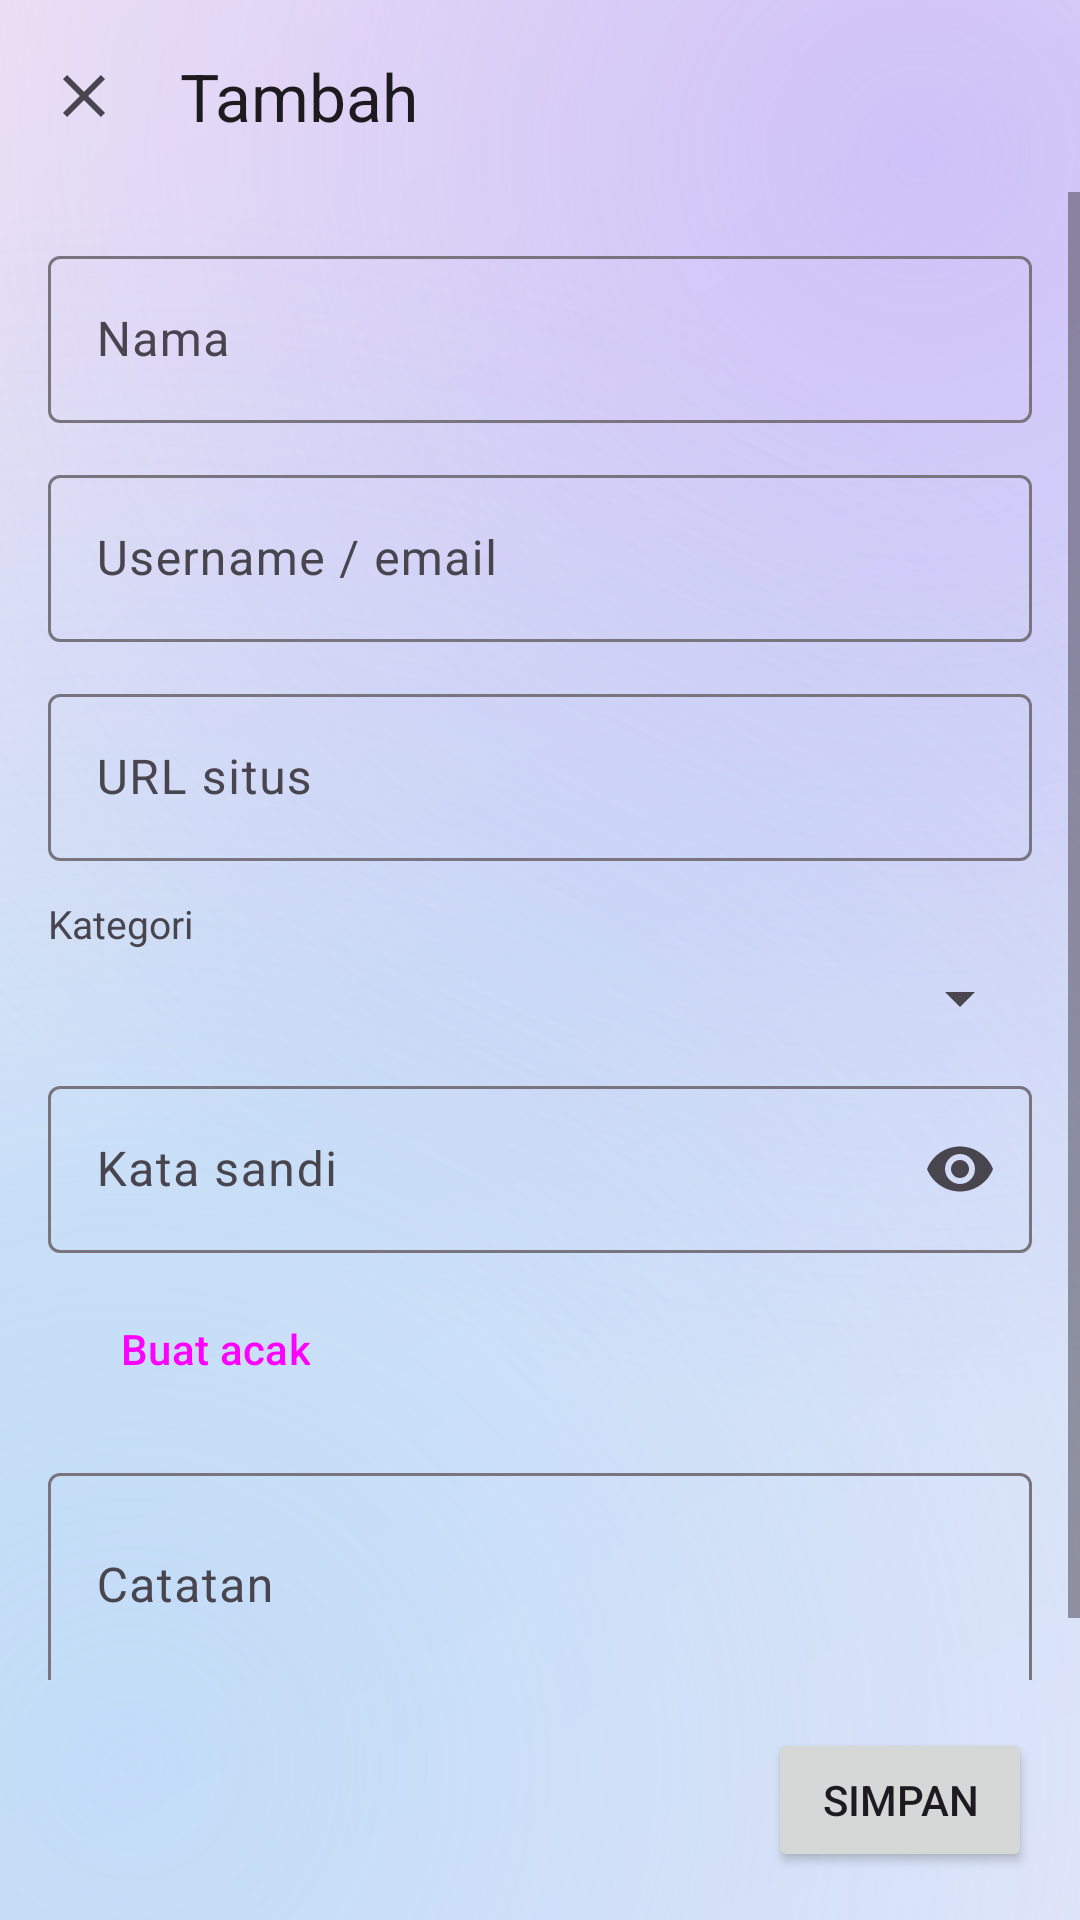

The Android layout XML behind this screen, and the referenced resources:
<!-- AndroidManifest.xml: application theme Theme.HozinNotes -->
<!-- res/layout/activity_password_edit.xml -->
<?xml version="1.0" encoding="utf-8"?>
<LinearLayout xmlns:android="http://schemas.android.com/apk/res/android"
    xmlns:app="http://schemas.android.com/apk/res-auto"
    android:layout_width="match_parent"
    android:layout_height="match_parent"
    android:orientation="vertical"
>

    <com.google.android.material.appbar.MaterialToolbar
        android:id="@+id/toolbar"
        android:layout_width="match_parent"
        android:layout_height="?attr/actionBarSize"
        app:title="@string/pw_add"
        app:navigationIcon="@drawable/ic_close" />

    <ScrollView
        android:layout_width="match_parent"
        android:layout_height="0dp"
        android:layout_weight="1">

        <LinearLayout
            android:layout_width="match_parent"
            android:layout_height="wrap_content"
            android:orientation="vertical"
            android:padding="16dp">

            <com.google.android.material.textfield.TextInputLayout
                android:layout_width="match_parent"
                android:layout_height="wrap_content"
                android:hint="@string/pw_title">

                <com.google.android.material.textfield.TextInputEditText
                    android:id="@+id/et_title"
                    android:layout_width="match_parent"
                    android:layout_height="wrap_content"
                    android:singleLine="true" />
            </com.google.android.material.textfield.TextInputLayout>

            <com.google.android.material.textfield.TextInputLayout
                android:layout_width="match_parent"
                android:layout_height="wrap_content"
                android:layout_marginTop="12dp"
                android:hint="@string/pw_username">

                <com.google.android.material.textfield.TextInputEditText
                    android:id="@+id/et_username"
                    android:layout_width="match_parent"
                    android:layout_height="wrap_content"
                    android:singleLine="true"
                    android:inputType="textEmailAddress" />
            </com.google.android.material.textfield.TextInputLayout>

            <com.google.android.material.textfield.TextInputLayout
                android:layout_width="match_parent"
                android:layout_height="wrap_content"
                android:layout_marginTop="12dp"
                android:hint="@string/pw_url">

                <com.google.android.material.textfield.TextInputEditText
                    android:id="@+id/et_url"
                    android:layout_width="match_parent"
                    android:layout_height="wrap_content"
                    android:singleLine="true"
                    android:inputType="textUri" />
            </com.google.android.material.textfield.TextInputLayout>

            <TextView
                android:layout_width="wrap_content"
                android:layout_height="wrap_content"
                android:layout_marginTop="12dp"
                android:text="@string/pw_category"
                android:textSize="13sp"
                android:textColor="?attr/colorOnSurfaceVariant" />

            <Spinner
                android:id="@+id/sp_category"
                android:layout_width="match_parent"
                android:layout_height="wrap_content"
                android:layout_marginTop="4dp" />

            <com.google.android.material.textfield.TextInputLayout
                android:id="@+id/til_secret"
                android:layout_width="match_parent"
                android:layout_height="wrap_content"
                android:layout_marginTop="12dp"
                android:hint="@string/pw_secret"
                app:endIconMode="password_toggle">

                <com.google.android.material.textfield.TextInputEditText
                    android:id="@+id/et_secret"
                    android:layout_width="match_parent"
                    android:layout_height="wrap_content"
                    android:singleLine="true"
                    android:inputType="textPassword" />
            </com.google.android.material.textfield.TextInputLayout>

            <LinearLayout
                android:layout_width="match_parent"
                android:layout_height="wrap_content"
                android:orientation="horizontal"
                android:gravity="center_vertical"
                android:layout_marginTop="8dp">

                <Button
                    android:id="@+id/btn_generate"
                    style="@style/Widget.Material3.Button.OutlinedButton"
                    android:layout_width="wrap_content"
                    android:layout_height="wrap_content"
                    android:text="@string/pw_generate" />

                <TextView
                    android:id="@+id/tv_strength"
                    android:layout_width="wrap_content"
                    android:layout_height="wrap_content"
                    android:layout_marginStart="12dp"
                    android:textSize="13sp"
                    android:textColor="?attr/colorOnSurfaceVariant" />
            </LinearLayout>

            <com.google.android.material.textfield.TextInputLayout
                android:layout_width="match_parent"
                android:layout_height="wrap_content"
                android:layout_marginTop="12dp"
                android:hint="@string/pw_notes">

                <com.google.android.material.textfield.TextInputEditText
                    android:id="@+id/et_notes"
                    android:layout_width="match_parent"
                    android:layout_height="wrap_content"
                    android:minLines="2"
                    android:inputType="textMultiLine" />
            </com.google.android.material.textfield.TextInputLayout>

        </LinearLayout>
    </ScrollView>

    <LinearLayout
        android:layout_width="match_parent"
        android:layout_height="wrap_content"
        android:orientation="horizontal"
        android:padding="16dp"
        android:gravity="end">

        <Button
            android:id="@+id/btn_delete"
            style="@style/Widget.Material3.Button.TextButton"
            android:layout_width="wrap_content"
            android:layout_height="wrap_content"
            android:text="@string/delete"
            android:visibility="gone" />

        <Button
            android:id="@+id/btn_save"
            android:layout_width="wrap_content"
            android:layout_height="wrap_content"
            android:layout_marginStart="8dp"
            android:text="@string/save" />
    </LinearLayout>
</LinearLayout>
<!-- resources referenced by this layout -->
<resources>
  <!-- drawable ic_close (drawable) -->
  <?xml version="1.0" encoding="utf-8"?>
  <vector xmlns:android="http://schemas.android.com/apk/res/android"
      android:width="24dp" android:height="24dp"
      android:viewportWidth="24" android:viewportHeight="24"
      android:tint="?attr/colorControlNormal">
      <path android:fillColor="#FF000000"
          android:pathData="M19,6.41L17.59,5 12,10.59 6.41,5 5,6.41 10.59,12 5,17.59 6.41,19 12,13.41 17.59,19 19,17.59 13.41,12z" />
  </vector>
  <string name="delete">Hapus</string>
  <string name="pw_add">Tambah</string>
  <string name="pw_category">Kategori</string>
  <string name="pw_generate">Buat acak</string>
  <string name="pw_notes">Catatan</string>
  <string name="pw_secret">Kata sandi</string>
  <string name="pw_title">Nama</string>
  <string name="pw_url">URL situs</string>
  <string name="pw_username">Username / email</string>
  <string name="save">Simpan</string>
  <style name="Theme.HozinNotes" parent="Theme.Material3.DayNight.NoActionBar">
          <item name="colorPrimary">@color/brand_primary</item>
          <item name="colorPrimaryContainer">@color/brand_accent</item>
          <item name="colorOnPrimary">@color/white</item>
          <item name="android:windowBackground">@drawable/bg_glass_gradient</item>
          <item name="colorSurface">@color/surface_light</item>
          <item name="materialCardViewStyle">@style/GlassCardView</item>
          <item name="bottomNavigationStyle">@style/GlassBottomNav</item>
      </style>
  <color name="brand_primary">#8B5CF6</color>
  <color name="brand_accent">#2DD4BF</color>
  <color name="white">#FFFFFF</color>
  <color name="surface_light">#FFFFFF</color>
  <style name="GlassCardView" parent="Widget.Material3.CardView.Elevated">
          <item name="cardBackgroundColor">@color/glass_fill</item>
          <item name="cardElevation">0dp</item>
          <item name="strokeColor">@color/glass_stroke</item>
          <item name="strokeWidth">1dp</item>
      </style>
  <style name="GlassBottomNav" parent="Widget.Material3.BottomNavigationView">
          <item name="android:background">@drawable/glass_nav</item>
          <item name="elevation">0dp</item>
      </style>
  <color name="glass_bg_l1">#EDE9F9</color>
  <color name="glass_bg_l2">#DCE6F7</color>
  <color name="glass_bg_l3">#F3E9F4</color>
  <color name="glass_blob_l1">#80B79CFA</color>
  <color name="glass_blob_l2">#668FCBF8</color>
  <color name="glass_fill">#40FFFFFF</color>
  <color name="glass_stroke">#66FFFFFF</color>
  <!-- drawable glass_nav (drawable) -->
  <?xml version="1.0" encoding="utf-8"?>
  <layer-list xmlns:android="http://schemas.android.com/apk/res/android">
      <item>
          <shape android:shape="rectangle">
              <solid android:color="@color/glass_fill" />
          </shape>
      </item>
      <item
          android:height="1dp"
          android:gravity="top">
          <shape android:shape="rectangle">
              <solid android:color="@color/glass_stroke" />
          </shape>
      </item>
  </layer-list>
</resources>
